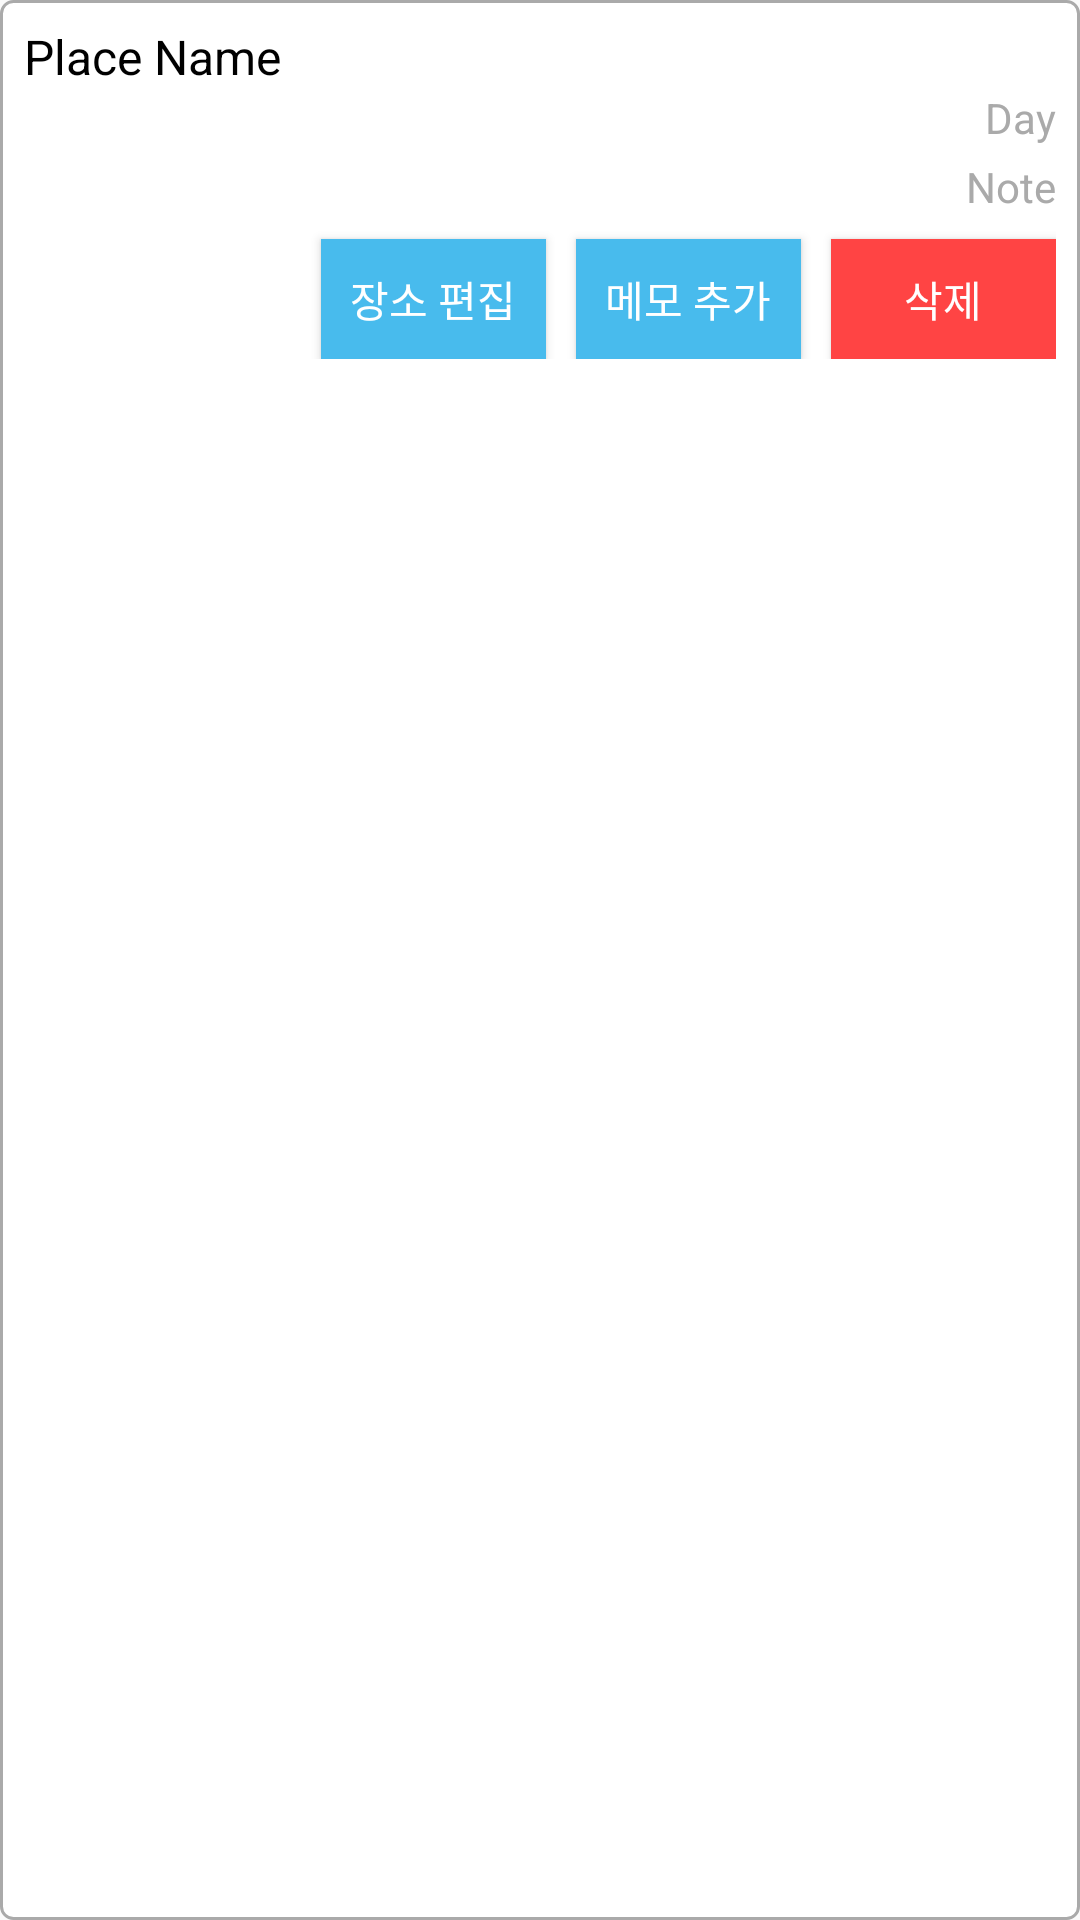

Produce the Android XML layout that renders to this screen, including the resource entries it uses.
<!-- AndroidManifest.xml: application theme Theme.Mogu -->
<!-- res/layout/list_place_item.xml -->
<LinearLayout xmlns:android="http://schemas.android.com/apk/res/android"
    android:layout_width="match_parent"
    android:layout_height="wrap_content"
    android:orientation="vertical"
    android:padding="8dp"
    android:background="@drawable/border_dark_gray">

    <TextView
        android:id="@+id/placeNameTextView"
        android:layout_width="wrap_content"
        android:layout_height="wrap_content"
        android:text="Place Name"
        android:textSize="16sp"
        android:textColor="@android:color/black" />

    <TextView
        android:id="@+id/dayTextView"
        android:layout_width="wrap_content"
        android:layout_height="wrap_content"
        android:text="Day"
        android:textSize="14sp"
        android:layout_gravity="end"
        android:textColor="@android:color/darker_gray" />

    <TextView
        android:id="@+id/noteTextView"
        android:layout_width="wrap_content"
        android:layout_height="wrap_content"
        android:layout_gravity="end"
        android:layout_marginTop="4dp"
        android:text="Note"
        android:textColor="@android:color/darker_gray"
        android:textSize="14sp" />

    <LinearLayout
        android:layout_width="match_parent"
        android:layout_height="wrap_content"
        android:orientation="horizontal"
        android:gravity="end">

        <Button
            android:id="@+id/editPlaceButton"
            android:layout_width="75dp"
            android:layout_height="40dp"
            android:text="장소 편집"
            android:background="#48bbed"
            android:textColor="@android:color/white"
            android:padding="8dp"
            android:textSize="14sp"
            android:layout_marginTop="8dp"
            android:layout_marginStart="10dp"/>

        <Button
            android:id="@+id/addNoteButton"
            android:layout_width="75dp"
            android:layout_height="40dp"
            android:text="메모 추가"
            android:background="#48bbed"
            android:textColor="@android:color/white"
            android:padding="8dp"
            android:textSize="14sp"
            android:layout_marginTop="8dp"
            android:layout_marginStart="10dp"/>

        
        <Button
            android:id="@+id/deleteButton"
            android:layout_width="75dp"
            android:layout_height="40dp"
            android:text="삭제"
            android:background="@android:color/holo_red_light"
            android:textColor="@android:color/white"
            android:padding="8dp"
            android:textSize="14sp"
            android:layout_marginTop="8dp"
            android:layout_marginStart="10dp" />

    </LinearLayout>

</LinearLayout>
<!-- resources referenced by this layout -->
<resources>
  <!-- drawable border_dark_gray (drawable) -->
  <shape xmlns:android="http://schemas.android.com/apk/res/android">
      <solid android:color="@android:color/white" />
      <stroke
          android:width="1dp"
          android:color="@android:color/darker_gray" />
      <corners android:radius="4dp" />
      <padding
          android:left="4dp"
          android:top="4dp"
          android:right="4dp"/>
  </shape>
  <style name="Theme.Mogu" parent="Base.Theme.Mogu" />
  <style name="Base.Theme.Mogu" parent="Theme.AppCompat.Light">
          <item name="windowNoTitle">true</item>
          <item name="windowActionBar">false</item>
      </style>
</resources>
